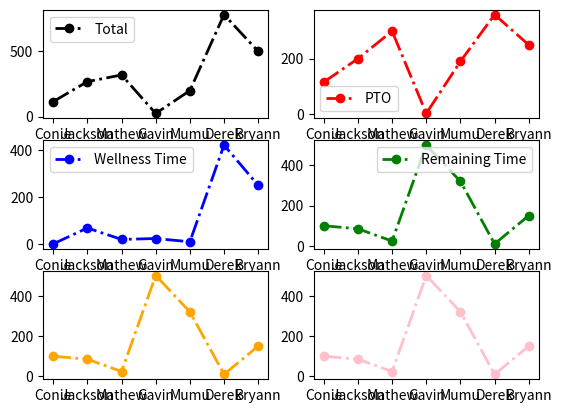

The matplotlib source for this figure:
import matplotlib.pyplot as plt

total = [115, 268, 319, 24, 199, 782, 500]
employees = ["Conie", "Jackson", "Mathew", "Gavin", "Mumu", "Derek", "Bryann"]
pto = [115, 200, 300, 1, 190, 360, 250]
wellness = [0, 68, 19, 23, 9, 422, 250]
days = [100, 85, 24, 500, 320, 10, 150]


plt.subplot(3,2,1)
line1 = plt.plot(employees, total, color = "black", linestyle = "-.", marker = "o",
                 linewidth = 2, label = "Total")
# plt.title("Vacation Hours Used")
# plt.xlabel("Employee")
# plt.ylabel("Hours")
plt.legend()

plt.subplot(3,2,2)
line2 = plt.plot(employees, pto, color = "red", linestyle = "-.", marker = "o",
                 linewidth = 2, label = "PTO")
# plt.title("Vacation Hours Used")
# plt.xlabel("Employee")
# plt.ylabel("Hours")
plt.legend()

plt.subplot(3,2,3)
line3 = plt.plot(employees, wellness, color = "blue", linestyle = "-.", marker = "o",
                 linewidth = 2, label = "Wellness Time")
# plt.title("Vacation Hours Used")
# plt.xlabel("Employee")
# plt.ylabel("Hours")
plt.legend()

plt.subplot(3,2,4)
line4 = plt.plot(employees, days, color = "green", linestyle = "-.", marker = "o",
                 linewidth = 2, label = "Remaining Time")
plt.legend()
plt.subplot(3,2,5)
line5 = plt.plot(employees, days, color = "orange", linestyle = "-.", marker = "o",
                 linewidth = 2, label = "Data Set 5")
plt.subplot(3,2,6)
line6 = plt.plot(employees, days, color = "pink", linestyle = "-.", marker = "o",
                 linewidth = 2, label = "Data Set 6")
plt.show()
